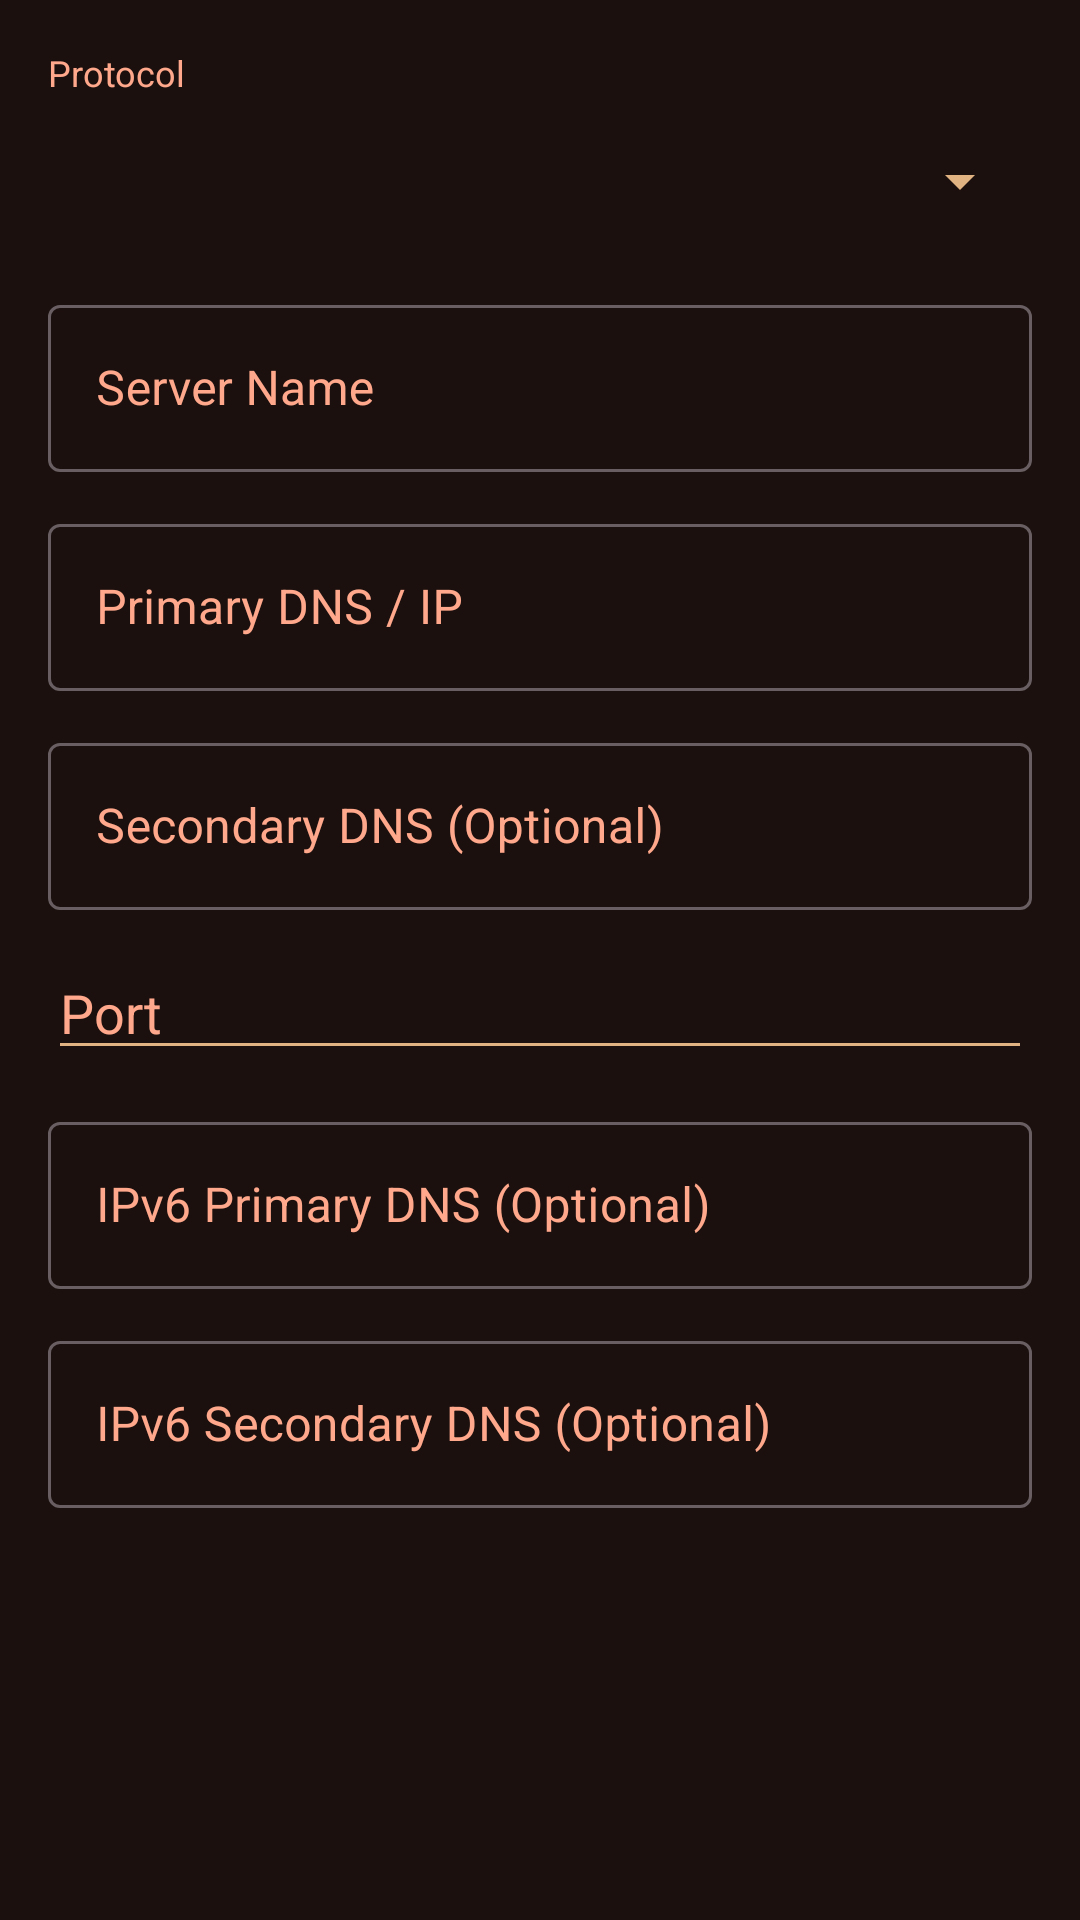

The Android layout XML behind this screen, and the referenced resources:
<!-- AndroidManifest.xml: application theme AppTheme -->
<!-- res/layout/dialog_add_server.xml -->
<?xml version="1.0" encoding="utf-8"?>
<ScrollView xmlns:android="http://schemas.android.com/apk/res/android"
    xmlns:app="http://schemas.android.com/apk/res-auto"
    android:layout_width="match_parent"
    android:layout_height="wrap_content"
    android:padding="16dp"
    android:background="?attr/dialogBackgroundColor">

    <LinearLayout
        android:layout_width="match_parent"
        android:layout_height="wrap_content"
        android:orientation="vertical">

        <TextView
            android:layout_width="match_parent"
            android:layout_height="wrap_content"
            android:text="Protocol"
            android:textColor="?attr/colorAccent"
            android:textSize="12sp"
            android:layout_marginBottom="4dp"/>

        <Spinner
            android:id="@+id/protocol_spinner"
            android:layout_width="match_parent"
            android:layout_height="48dp"
            android:layout_marginBottom="12dp"/>

        <com.google.android.material.textfield.TextInputLayout
            android:id="@+id/server_name_layout"
            android:layout_width="match_parent"
            android:layout_height="wrap_content"
            style="@style/BaseTextInputLayout"
            android:hint="Server Name"
            android:textColorHint="?attr/colorAccent"
            android:layout_marginBottom="12dp">

            <com.google.android.material.textfield.TextInputEditText
                android:id="@+id/server_name_edittext"
                android:layout_width="match_parent"
                android:layout_height="wrap_content"
                android:textColor="?attr/colorOnPrimary"/>
        </com.google.android.material.textfield.TextInputLayout>

        <com.google.android.material.textfield.TextInputLayout
            android:id="@+id/dns1_layout"
            android:layout_width="match_parent"
            android:layout_height="wrap_content"
            style="@style/BaseTextInputLayout"
            android:hint="Primary DNS / IP"
            android:textColorHint="?attr/colorAccent"
            android:layout_marginBottom="12dp">

            <com.google.android.material.textfield.TextInputEditText
                android:id="@+id/dns1_edittext"
                android:layout_width="match_parent"
                android:layout_height="wrap_content"
                android:textColor="?attr/colorOnPrimary"
                android:inputType="text"/>
        </com.google.android.material.textfield.TextInputLayout>

        <com.google.android.material.textfield.TextInputLayout
            android:id="@+id/dns2_layout"
            android:layout_width="match_parent"
            android:layout_height="wrap_content"
            style="@style/BaseTextInputLayout"
            android:hint="Secondary DNS (Optional)"
            android:textColorHint="?attr/colorAccent"
            android:layout_marginBottom="12dp">

            <com.google.android.material.textfield.TextInputEditText
                android:id="@+id/dns2_edittext"
                android:layout_width="match_parent"
                android:layout_height="wrap_content"
                android:textColor="?attr/colorOnPrimary"
                android:inputType="text"/>
        </com.google.android.material.textfield.TextInputLayout>

        <com.google.android.material.textfield.TextInputEditText
            android:id="@+id/hostname_edittext"
            android:layout_width="match_parent"
            android:layout_height="wrap_content"
            android:layout_marginBottom="12dp"
            android:hint="DoT hostname"
            android:textColorHint="?attr/colorAccent"
            android:textColor="?attr/colorOnPrimary"
            android:inputType="textUri"
            android:visibility="gone"/>

        <com.google.android.material.textfield.TextInputEditText
            android:id="@+id/doh_url_edittext"
            android:layout_width="match_parent"
            android:layout_height="wrap_content"
            android:layout_marginBottom="12dp"
            android:hint="DoH URL"
            android:textColorHint="?attr/colorAccent"
            android:textColor="?attr/colorOnPrimary"
            android:inputType="textUri"
            android:visibility="gone"/>

        <com.google.android.material.textfield.TextInputEditText
            android:id="@+id/port_edittext"
            android:layout_width="match_parent"
            android:layout_height="wrap_content"
            android:layout_marginBottom="12dp"
            android:hint="Port"
            android:textColorHint="?attr/colorAccent"
            android:textColor="?attr/colorOnPrimary"
            android:inputType="number"/>

        <com.google.android.material.textfield.TextInputLayout
            android:id="@+id/ipv6_dns1_layout"
            android:layout_width="match_parent"
            android:layout_height="wrap_content"
            style="@style/BaseTextInputLayout"
            android:hint="IPv6 Primary DNS (Optional)"
            android:textColorHint="?attr/colorAccent"
            android:layout_marginBottom="12dp">

            <com.google.android.material.textfield.TextInputEditText
                android:id="@+id/ipv6_dns1_edittext"
                android:layout_width="match_parent"
                android:layout_height="wrap_content"
                android:textColor="?attr/colorOnPrimary"
                android:inputType="text"/>
        </com.google.android.material.textfield.TextInputLayout>

        <com.google.android.material.textfield.TextInputLayout
            android:id="@+id/ipv6_dns2_layout"
            android:layout_width="match_parent"
            android:layout_height="wrap_content"
            style="@style/BaseTextInputLayout"
            android:hint="IPv6 Secondary DNS (Optional)"
            android:textColorHint="?attr/colorAccent"
            android:layout_marginBottom="8dp">

            <com.google.android.material.textfield.TextInputEditText
                android:id="@+id/ipv6_dns2_edittext"
                android:layout_width="match_parent"
                android:layout_height="wrap_content"
                android:textColor="?attr/colorOnPrimary"
                android:inputType="text"/>
        </com.google.android.material.textfield.TextInputLayout>
    </LinearLayout>
</ScrollView>
<!-- resources referenced by this layout -->
<resources>
  <style name="BaseTextInputLayout" parent="Widget.MaterialComponents.TextInputLayout.OutlinedBox">
          <item name="hintTextColor">?attr/colorAccent</item>
          <item name="helperTextTextColor">?attr/colorAccent</item>
          <item name="errorTextColor">?attr/colorAccent</item>
          <item name="counterTextColor">?attr/colorAccent</item>
          <item name="android:textColorHint">?attr/colorAccent</item>
          <item name="endIconTint">?attr/colorAccent</item>
      </style>
  <style name="AppTheme" parent="Theme.Material3.Dark.NoActionBar">
          <item name="colorOnPrimary">#FFA88B</item>
          <item name="colorPrimary">#2B100E</item>
          <item name="fontFamily">@font/appfont</item>
          <item name="colorPrimaryVariant">#1B100E</item>
          <item name="colorPrimaryDark">#120C0B</item>
          <item name="colorAccent">#FFA88B</item>
          <item name="colorControlActivated">#FFA88B</item>
          <item name="colorControlHighlight">#352726</item>
          <item name="colorControlNormal">@color/theme_ember_control_normal</item>
          <item name="android:statusBarColor">#2B100E</item>
          <item name="dialogBackgroundColor">#1B100E</item>
          <item name="android:navigationBarColor">#120C0B</item>
      </style>
  <color name="theme_ember_control_normal">#E1B382</color>
</resources>
